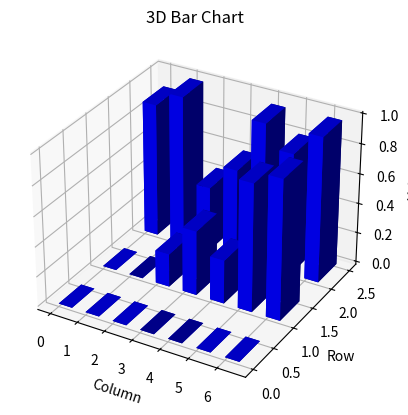

Python code for this plot:
import matplotlib.pyplot as plt
import numpy as np
from mpl_toolkits.mplot3d import Axes3D

data = np.array([0, 0, 0, 0, 0, 0, 0,
                 0, 0, 0.22, 0.43, 0.29, 0.85,
                 0.93, 0.89, 0.99, 0.43, 0.60, 0.96, 0.81, 0.97])

fig = plt.figure()
ax = fig.add_subplot(111, projection='3d')

xpos, ypos = np.meshgrid(range(7), range(3))

xpos = xpos.flatten()
ypos = ypos.flatten()
zpos = np.zeros(21)

dx = dy = 0.5 * np.ones_like(zpos)
dz = data

ax.bar3d(xpos, ypos, zpos, dx, dy, dz, color='b')

ax.set_xlabel('Column')
ax.set_ylabel('Row')
ax.set_zlabel('Value')
ax.set_title('3D Bar Chart')

plt.show()